Image classification data set "preprocessed" (drithh/skin-cancer-classification on GitHub). Class labels (2): benign, malignant.

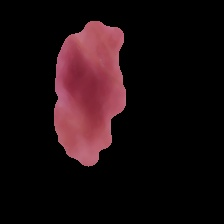
Label: benign

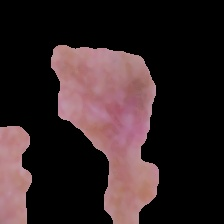
Label: malignant

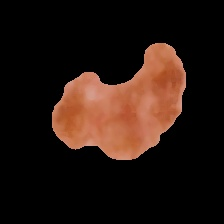
Label: malignant

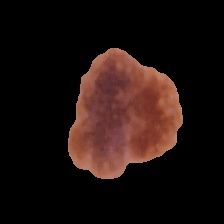
Label: benign

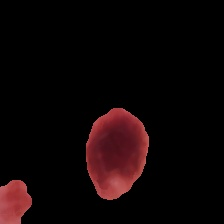
Label: benign

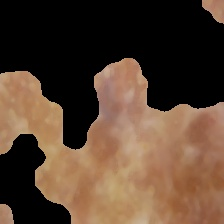
Label: malignant
